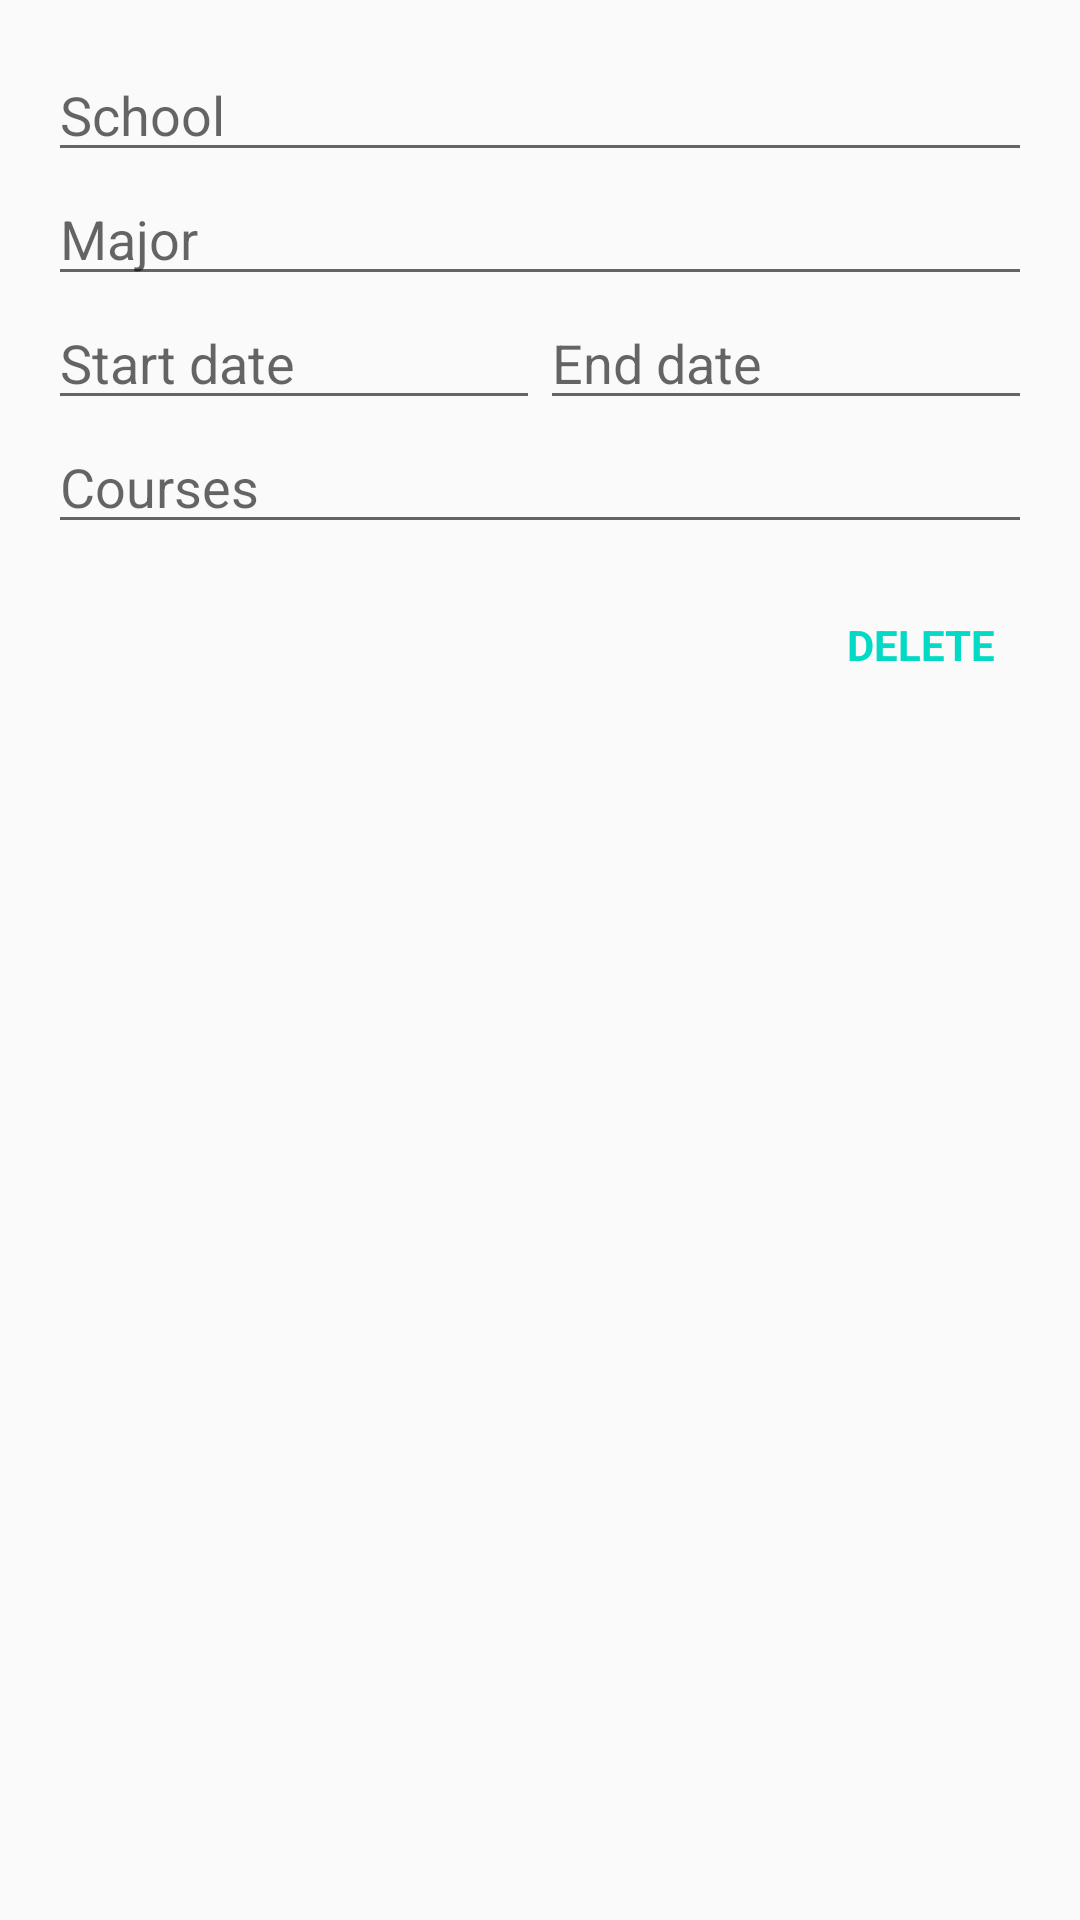

This screen was rendered from an Android layout file. Write that file and the resources it references.
<!-- AndroidManifest.xml: application theme AppTheme -->
<!-- res/layout/activity_education_info_edit.xml -->
<?xml version="1.0" encoding="utf-8"?>
<LinearLayout
    xmlns:android="http://schemas.android.com/apk/res/android"
    android:layout_width="match_parent"
    android:layout_height="match_parent"
    android:padding="@dimen/spacing_medium"
    android:orientation="vertical">

    <EditText
        android:id="@+id/education_edit_school"
        android:layout_width="match_parent"
        android:layout_height="wrap_content"
        android:hint="@string/education_edit_school_hint"/>

    <EditText
        android:id="@+id/education_edit_major"
        android:layout_width="match_parent"
        android:layout_height="wrap_content"
        android:hint="@string/education_edit_major_hint"/>

    <LinearLayout
        android:layout_width="match_parent"
        android:layout_height="wrap_content">

        <EditText
            android:id="@+id/education_edit_start_date"
            android:layout_width="0dp"
            android:layout_height="wrap_content"
            android:layout_weight="1"
            android:inputType="date"
            android:hint="@string/start_date"/>

        <EditText
            android:id="@+id/education_edit_end_date"
            android:layout_width="0dp"
            android:layout_height="wrap_content"
            android:layout_weight="1"
            android:inputType="date"
            android:hint="@string/end_date"/>

    </LinearLayout>

    <EditText
        android:id="@+id/education_edit_courses"
        android:layout_width="match_parent"
        android:layout_height="wrap_content"
        android:hint="@string/education_edit_courses_hint"/>

    <TextView
        android:id="@+id/education_edit_delete"
        android:layout_width="wrap_content"
        android:layout_height="wrap_content"
        android:layout_marginTop="@dimen/space_small"
        android:layout_gravity="right"
        android:text="@string/action_delete"
        style="@style/AppTheme.TextView.DeleteButton"/>

</LinearLayout>
<!-- resources referenced by this layout -->
<resources>
  <dimen name="space_small">12dp</dimen>
  <dimen name="spacing_medium">16dp</dimen>
  <string name="action_delete">Delete</string>
  <string name="education_edit_courses_hint">Courses</string>
  <string name="education_edit_major_hint">Major</string>
  <string name="education_edit_school_hint">School</string>
  <string name="end_date">End date</string>
  <string name="start_date">Start date</string>
  <style name="AppTheme.TextView.DeleteButton">
          <item name="android:background">?attr/selectableItemBackground</item>
          <item name="android:padding">@dimen/space_small</item>
          <item name="android:textAllCaps">true</item>
          <item name="android:textColor">@color/colorAccent</item>
          <item name="android:textStyle">bold</item>
      </style>
  <style name="AppTheme" parent="Theme.AppCompat.Light.DarkActionBar">
          
          <item name="colorPrimary">@color/colorPrimary</item>
          <item name="colorPrimaryDark">@color/colorPrimaryDark</item>
          <item name="colorAccent">@color/colorAccent</item>
      </style>
  <!-- not gathered from this repository: default colours our renderer supplied (Android Studio template values) -->
  <color name="colorPrimary">#FF6200EE</color>
  <color name="colorPrimaryDark">#FF3700B3</color>
  <color name="colorAccent">#FF03DAC5</color>
</resources>
